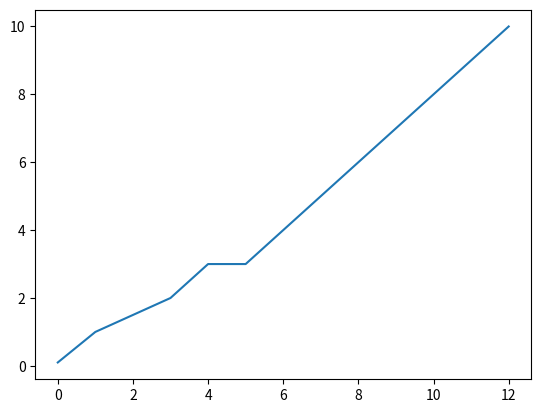

Python code for this plot:
import numpy as np
import matplotlib.pyplot as plt


a = np.array([1, 2, 3,4,5,6,7,8,9,10,0.1,3,1.5])
b = np.array([1, 2, 3,4,5,6,7,8,9,10,0.1,3,45.5])

print(a)
#print(type(a))

a.sort()
print(a)

mean = a.mean()
print(mean)

max = a.max()
print(max)

min = a.min()
print(min)


c = np.concatenate((a,b))
c.sort()
print(c)

print("Dimensiones")
print("a = ",a.ndim)
print("b = ",b.ndim)
print("c = ",c.ndim)

print("Tamaño")
print("a = ",a.size)
print("b = ",b.size)
print("c = ",c.size)

d = np.array([[[1,2,4,6],[1,3,4,5]],[[1,2,4,6],[1,3,4,5]],[[1,2,4,6],[1,3,4,5]]])
print("Forma")
print("a = ",a.shape)
print("b = ",b.shape)
print("c = ",c.shape)
print("d = ",d.shape)

e = np.array([[[1,2,4,6],[1,3,45,5]]])
# f[1,3,4,5] = f[3]
print(e[0][1][2])
print(e)

#for x in np.nditer(e):
  #print(x)


print("Traditional")
for i in range(1):
  for j in range(2):
    if (j != 0):
        for k in range(4):
          print(e[i][j][k])


print(e)

print("nditer Numpy")
for x in np.nditer(e[:,1::,::2]):
  print(x)

print(e)
for idx, x in np.ndenumerate(e):
  print("idx = ",idx, "x =", x)


print("a = ", a)
plt.plot(a)
plt.show()